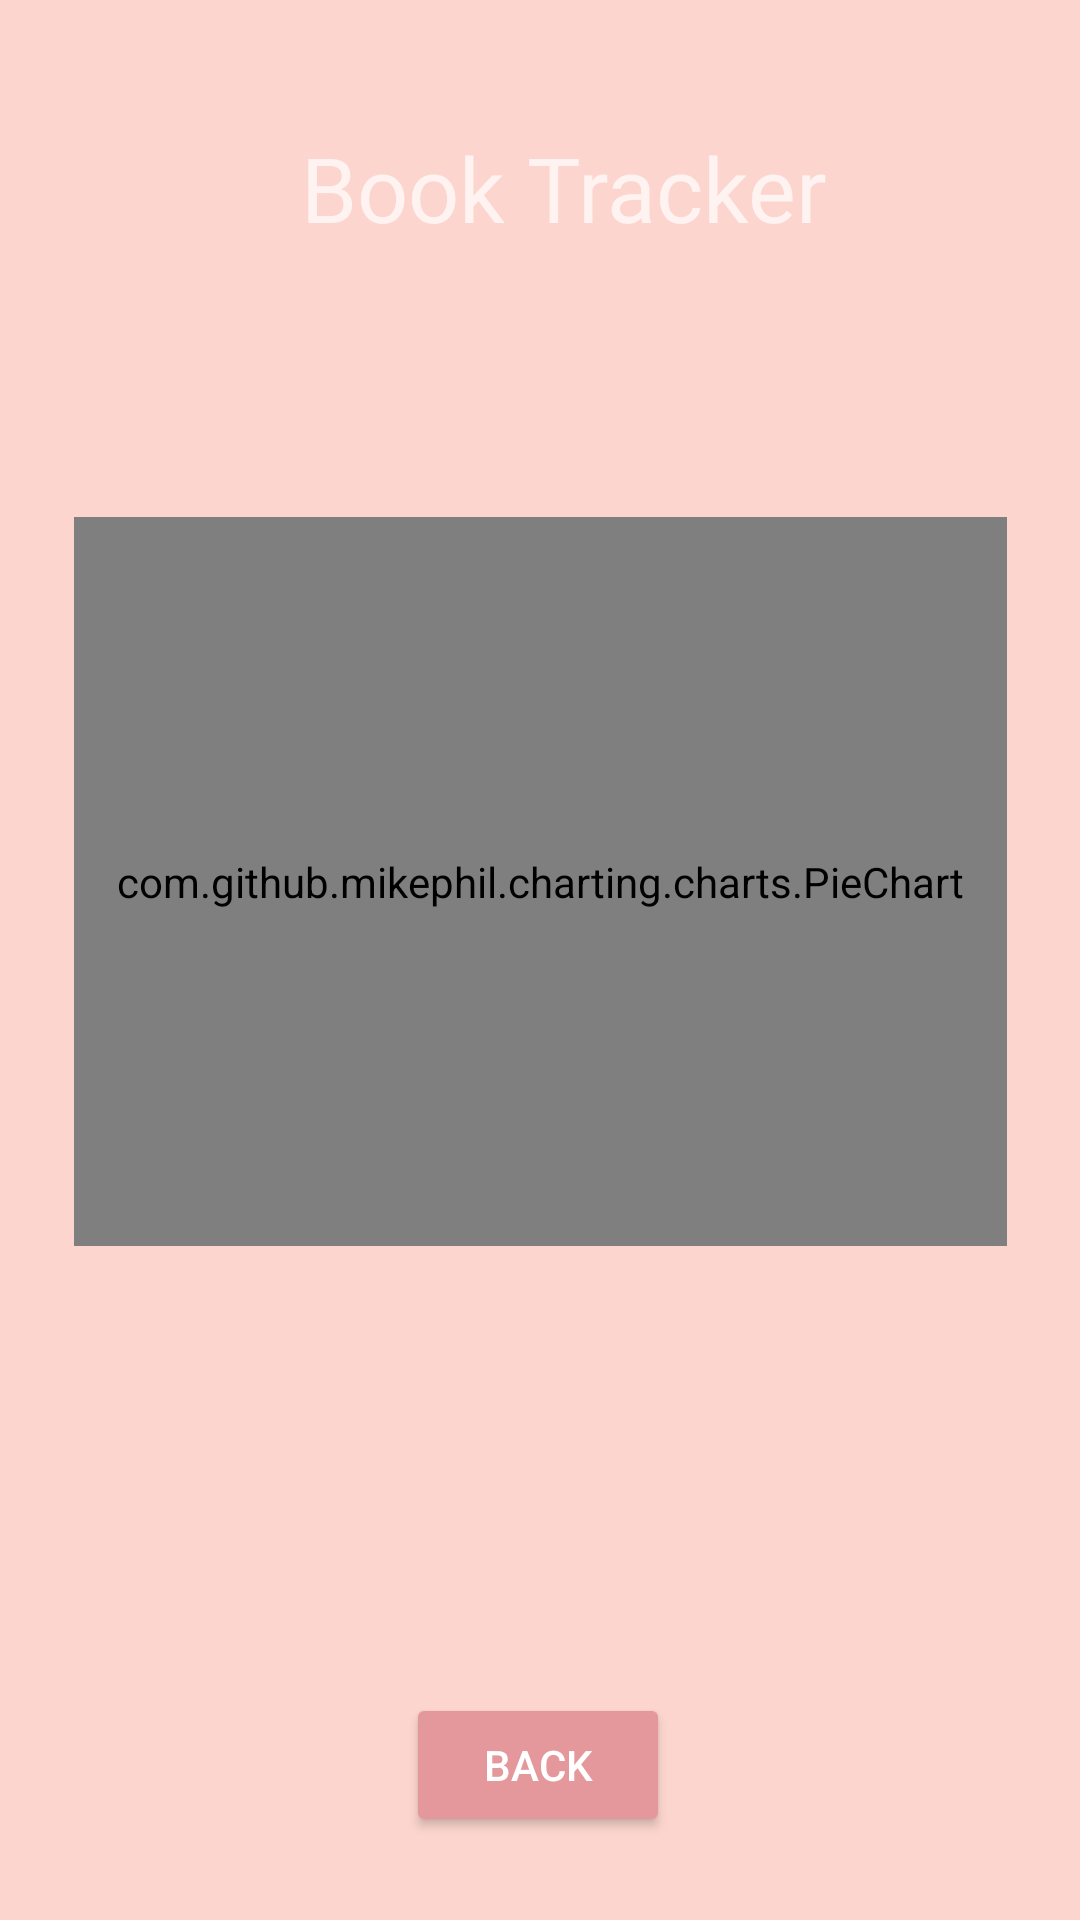

This screen was rendered from an Android layout file. Write that file and the resources it references.
<!-- AndroidManifest.xml: application theme Theme.AppCompat.NoActionBar -->
<!-- res/layout/activity_statistics.xml -->
<?xml version="1.0" encoding="utf-8"?>
<androidx.constraintlayout.widget.ConstraintLayout xmlns:android="http://schemas.android.com/apk/res/android"
    xmlns:app="http://schemas.android.com/apk/res-auto"
    xmlns:tools="http://schemas.android.com/tools"
    android:layout_width="match_parent"
    android:layout_height="match_parent"
    android:background="#fcd5ce"
    tools:context=".Statistics">

    <com.github.mikephil.charting.charts.PieChart
        android:id="@+id/piChart"
        android:layout_width="311dp"
        android:layout_height="243dp"
        app:layout_constraintBottom_toBottomOf="parent"
        app:layout_constraintEnd_toEndOf="parent"
        app:layout_constraintStart_toStartOf="parent"
        app:layout_constraintTop_toTopOf="parent"
        app:layout_constraintVertical_bias="0.434" />

    <Button
        android:id="@+id/backer"
        android:layout_width="wrap_content"
        android:layout_height="wrap_content"
        android:text="Back"
        app:backgroundTint="#E5989B"
        app:layout_constraintBottom_toBottomOf="parent"
        app:layout_constraintEnd_toEndOf="parent"
        app:layout_constraintHorizontal_bias="0.498"
        app:layout_constraintStart_toStartOf="parent"
        app:layout_constraintTop_toTopOf="parent"
        app:layout_constraintVertical_bias="0.953" />

    <TextView
        android:id="@+id/textView3"
        android:layout_width="192dp"
        android:layout_height="60dp"
        android:fontFamily="@font/acme"
        android:text="Book Tracker"
        android:textSize="30sp"
        app:layout_constraintBottom_toBottomOf="parent"
        app:layout_constraintEnd_toEndOf="parent"
        app:layout_constraintHorizontal_bias="0.598"
        app:layout_constraintStart_toStartOf="parent"
        app:layout_constraintTop_toTopOf="parent"
        app:layout_constraintVertical_bias="0.073" />

</androidx.constraintlayout.widget.ConstraintLayout>
<!-- resources referenced by this layout -->
<resources>

</resources>
